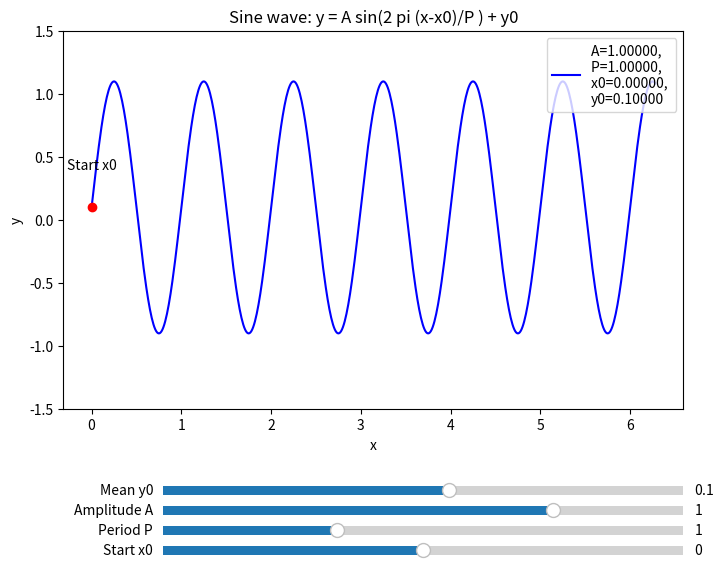

This figure's Python source:
import numpy as np
import matplotlib.pyplot as plt
from matplotlib.widgets import Slider

# Initial values for amplitude, frequency, and phase
initial_mean = 0.1
initial_amplitude = 1.0
initial_frequency = 1.0
initial_start = 0.0

# Create a figure and axis for the plot
fig, ax = plt.subplots(figsize=(8, 6))
plt.subplots_adjust(bottom=0.25)  # Adjust the bottom to make room for sliders

# Generate x values from 0 to 2*pi with a step of 0.01
x = np.arange(0, 2 * np.pi, 0.01)

# Initial sine wave with default parameters
y = initial_amplitude * np.sin(2*np.pi * (x-initial_start)/initial_frequency) + initial_mean
line, = ax.plot(x, y, label=f"A={initial_amplitude:0.5f}, \nP={initial_frequency:0.5f}, \nx0={initial_start:0.5f}, \ny0={initial_mean:0.5f}",color="blue")
marker, = ax.plot(initial_start, initial_mean, 'ro')  # red dot
label = ax.text(initial_start, initial_mean + 0.3, "Start x0", ha='center')


ax.legend()

# Set plot labels
ax.set_title("Sine wave: y = A sin(2 pi (x-x0)/P ) + y0")
ax.set_xlabel("x")
ax.set_ylabel("y")
ax.legend(loc='upper right')
ax.set_ylim(-1.5,1.5)

# Define the positions and sizes for sliders
axcolor = 'lightgoldenrodyellow'
ax_mean = plt.axes([0.25, 0.1, 0.65, 0.03], facecolor=axcolor)
ax_amplitude = plt.axes([0.25, 0.0666, 0.65, 0.03], facecolor=axcolor)
ax_frequency = plt.axes([0.25, 0.0333, 0.65, 0.03], facecolor=axcolor)
ax_start = plt.axes([0.25, 0.0, 0.65, 0.03], facecolor=axcolor)

# Create sliders for amplitude, frequency, and phase
mean_slider = Slider(ax_mean, 'Mean y0', -1.0, 1.0, valinit=initial_mean)
amplitude_slider = Slider(ax_amplitude, 'Amplitude A', -2.0, 2.0, valinit=initial_amplitude)
frequency_slider = Slider(ax_frequency, 'Period P', -1.0, 5.0, valinit=initial_frequency)
start_slider = Slider(ax_start, 'Start x0', -2, 2, valinit=initial_start)

# Function to update the plot when sliders are changed
def update(val):
    mean = mean_slider.val
    amplitude = amplitude_slider.val
    frequency = frequency_slider.val
    start = start_slider.val

    # Update the sine wave with new parameters
    y = amplitude * np.sin(2*np.pi* (x-start)/frequency) + mean
    line.set_ydata(y)

    # Update the legend
    line.set_label(f"A={amplitude:0.5f}, \nP={frequency:0.5f}, \nx0={start:0.5f}, \ny0={mean:0.5f}")
    marker.set_data((start,), (mean,))
    label.set_position((start,mean + 0.3))

    ax.legend(loc='upper right')

    #ax.set_ylim([-amplitude*1.1,amplitude*1.1])
    ax.set_ylim(-1.5,1.5)

    # Redraw the plot
    fig.canvas.draw_idle()

# Attach the update function to the sliders
mean_slider.on_changed(update)
amplitude_slider.on_changed(update)
frequency_slider.on_changed(update)
start_slider.on_changed(update)

# Show the plot
plt.show()
